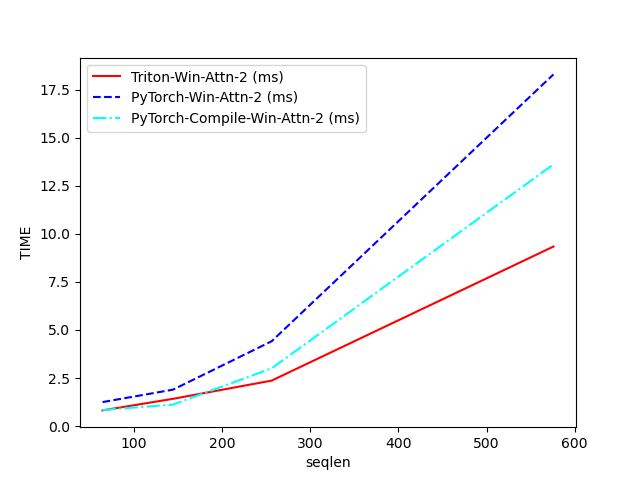

Values plotted in this chart, from the file beside it:
seqlen, Triton-Win-Attn-2 (ms), PyTorch-Win-Attn-2 (ms), PyTorch-Compile-Win-Attn-2 (ms)
64, 0.8184, 1.25, 0.8391
144, 1.42, 1.897, 1.122
256, 2.367, 4.413, 3.003
576, 9.337, 18.29, 13.61
